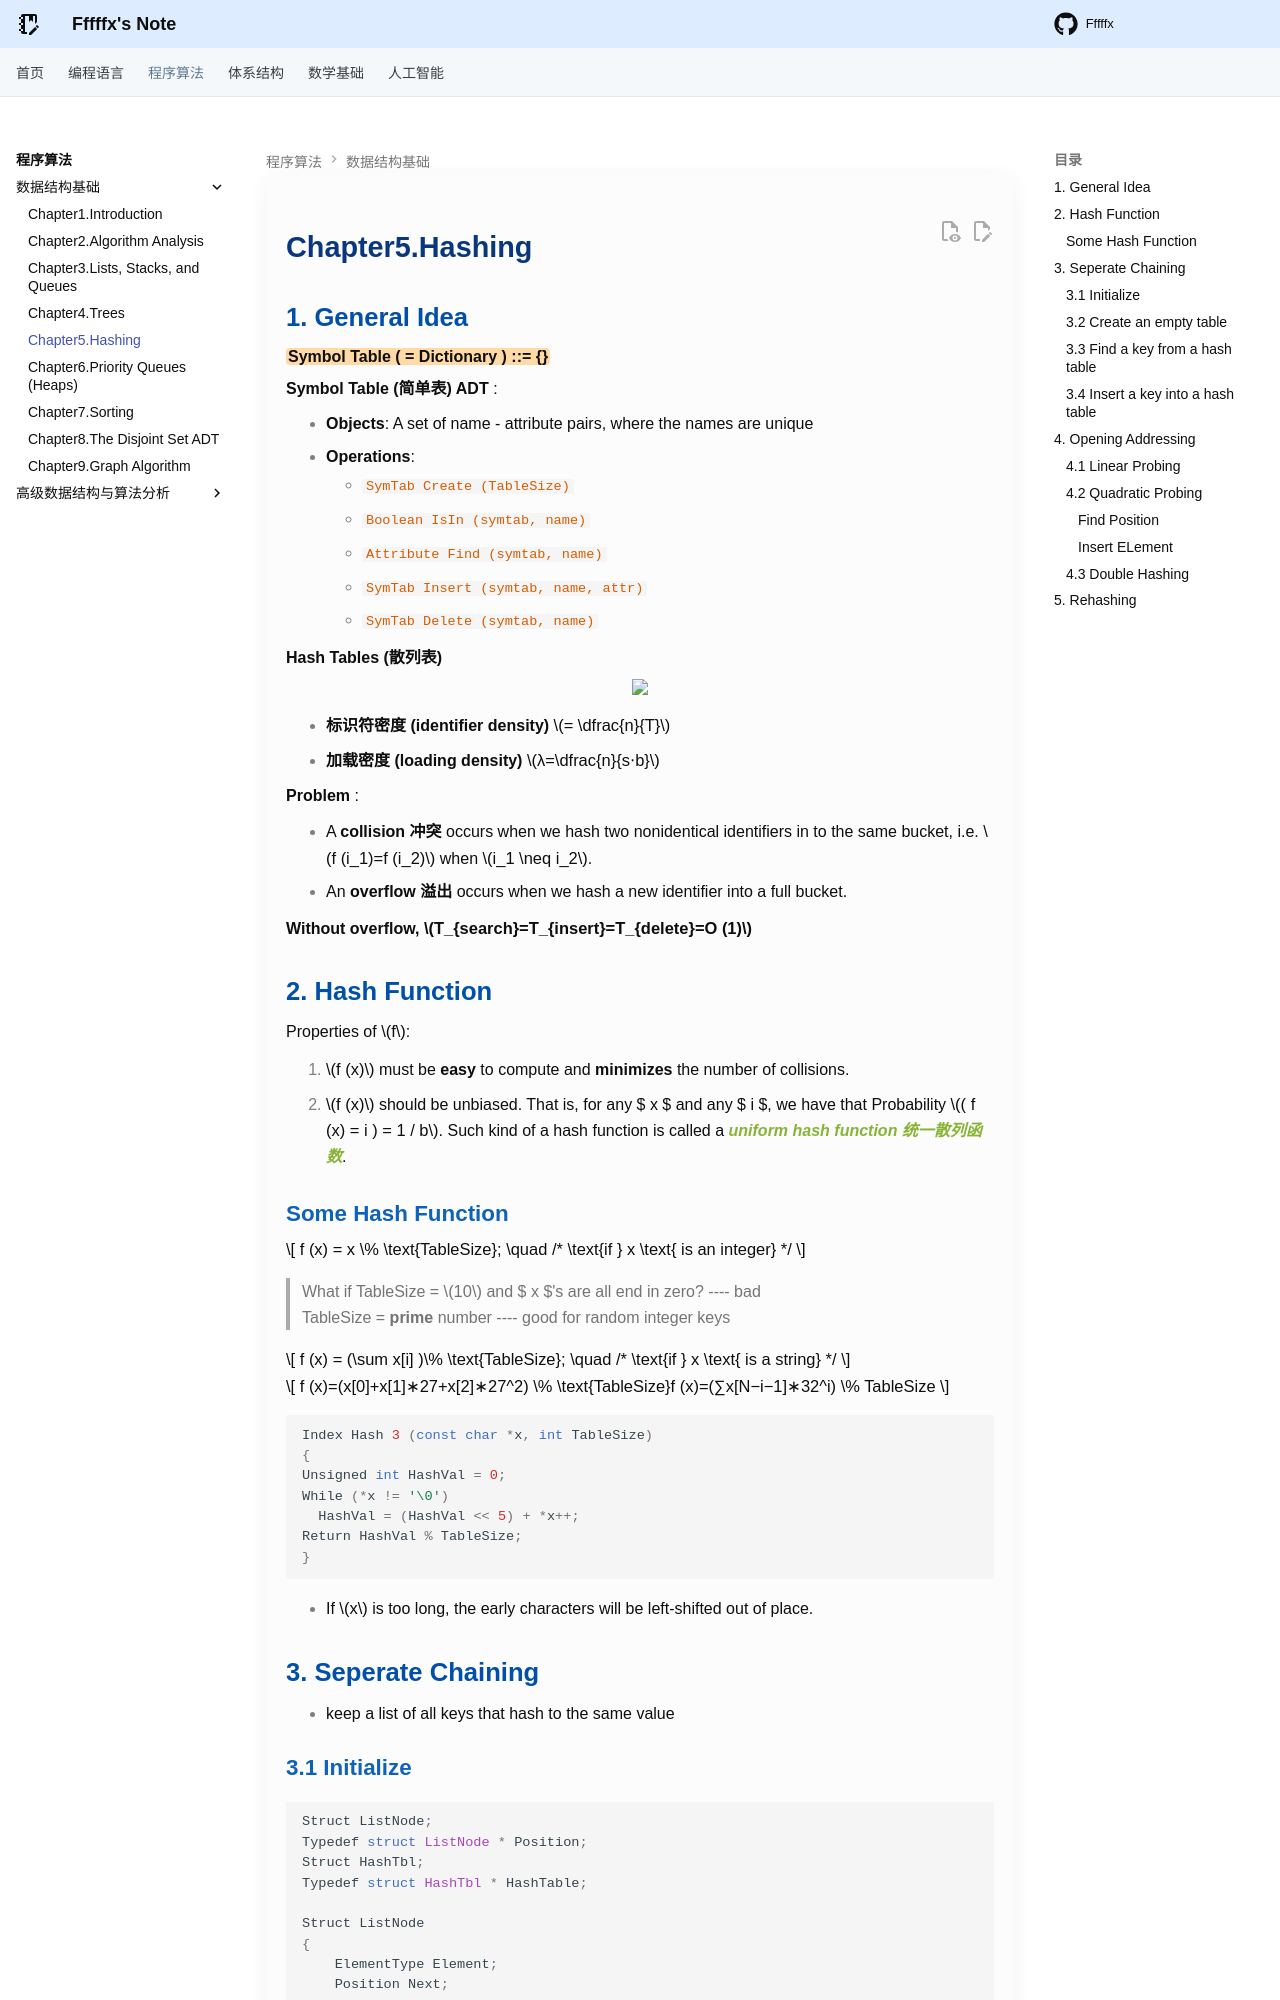

repository: Fffffx0618/PsyBlog · page: Algorithm/FDS/Chap5.html · generator: mkdocs

# Chapter5.Hashing

## 1. General Idea

**==Symbol Table ( = Dictionary ) ::= {<name, attribute>}==**

**Symbol Table (简单表) ADT** :   

- **Objects**: A set of name - attribute pairs, where the names are unique   
- **Operations**:  
    - `SymTab Create (TableSize)   `
    - `Boolean IsIn (symtab, name) ` 
    - `Attribute Find (symtab, name)  `
    - `SymTab Insert (symtab, name, attr)  `
    - `SymTab Delete (symtab, name)`

**Hash Tables (散列表)**

<div style="text-align: center"><img src="images/image-20250524161808278.png" width="67%"></div>

* **标识符密度 (identifier density)** $= \dfrac{n}{T}$ 
* **加载密度 (loading density)** $λ=\dfrac{n}{s⋅b}$

**Problem** :

* A **collision 冲突** occurs when we hash two nonidentical identifiers in to the same bucket, i.e. $f (i_1)=f (i_2)$ when $i_1 \neq i_2$.
* An **overflow 溢出** occurs when we hash a new identifier into a full bucket.

**Without overflow, $T_{search}=T_{insert}=T_{delete}=O (1)$**

## 2. Hash Function

Properties of $f$: 

1.  $f (x)$ must be **easy** to compute and **minimizes** the number of collisions. 

2.  $f (x)$ should be unbiased. That is, for any $ x $ and any $ i $, we have that Probability $(  f (x) = i  ) = 1 / b$. Such kind of a hash function is called a ***uniform hash function 统一散列函数***.  

### Some Hash Function

$$
f (x) = x \% \text{TableSize}; \quad /* \text{if } x \text{ is an integer} */  
$$

>  What if TableSize = $10$ and $ x $'s are all end in zero? ---- bad
>  TableSize = **prime** number ---- good for random integer keys

$$
f (x) = (\sum x[i] )\% \text{TableSize}; \quad /* \text{if } x \text{ is a string} */  
$$

$$
f (x)=(x[0]+x[1]∗27+x[2]∗27^2) \% \text{TableSize}f (x)=(∑x[N−i−1]∗32^i) \% TableSize
$$

```c
Index Hash 3 (const char *x, int TableSize)
{
Unsigned int HashVal = 0;
While (*x != '\0')
  HashVal = (HashVal << 5) + *x++;
Return HashVal % TableSize;
}
```

* If $x$ is too long, the early characters will be left-shifted out of place.

## 3. Seperate Chaining

* keep a list of all keys that hash to the same value

### 3.1 Initialize

```c
Struct ListNode;
Typedef struct ListNode * Position;
Struct HashTbl;
Typedef struct HashTbl * HashTable;

Struct ListNode
{
    ElementType Element;
    Position Next;
};
Typedef Position List;

/* List *TheList will be an array of lists, allocated later */ 
/* The lists use headers (for simplicity), */ 
/* though this wastes space */ 
Struct HashTbl
{
    Int TableSize;
    List * TheLists;
};
```
